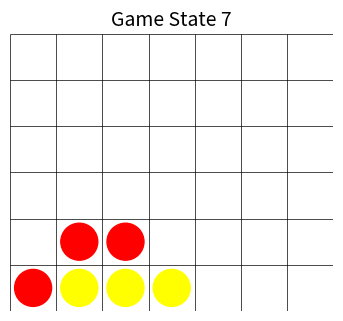

Generate this figure with matplotlib:
import numpy as np
import random
# from player import Player
from typing import Union
import matplotlib.pyplot as plt

# Feels sloppy?
TOKEN_MAP = {'red':1,'yellow':2}

class Board:

    TOKEN_1 = 1
    TOKEN_2 = 2

    def __init__(self) -> None:
        self.grid = np.zeros((6,7))
        self.turn_token = self.TOKEN_1

    def __str__(self) -> str:
        return str(self.grid)

    def __repr__(self) -> str:
        return str(self.grid)

    def check_winner(self, token: int) -> bool:
        """Check to see if the provided token has won the game. Start in the top left and move right and down."""

        for row in range(6):
            for col in range(7):
                # Skip if the current cell is not occupied by the token
                if self.grid[row, col] != token:
                    continue

                # Check horizontal (only if there are enough columns to the right)
                if col <= 3 and all(self.grid[row, col + i] == token for i in range(4)):
                    return True

                # Check vertical (only if there are enough rows below)
                if row <= 2 and all(self.grid[row + i, col] == token for i in range(4)):
                    return True

                # Check diagonal (bottom-left to top-right)
                if row <= 2 and col <= 3 and all(self.grid[row + i, col + i] == token for i in range(4)):
                    return True

                # Check diagonal (bottom-right to top-left)
                if row <= 2 and col >= 3 and all(self.grid[row + i, col - i] == token for i in range(4)):
                    return True

        return False


    def check_any_winner(self) -> bool:
        '''Check if either player has won the game.'''
        return self.check_winner(self.TOKEN_1) or self.check_winner(self.TOKEN_2)

    @staticmethod
    def from_lists(board_data:list[list]) -> 'Board':
        '''Convert a list of strings to a Board object.'''
        board = Board()
        for row in range(6):
            for col in range(7):
                cell_value = board_data[row][col]
                if cell_value is not None:
                    board.grid[row,col] = TOKEN_MAP[cell_value]
        
        return board


    @staticmethod
    def from_turn_sequence(turn_sequence:list[int]) -> 'Board':
        '''Convert a list of turn sequences into a Board object.'''
        board = Board()
        for turn in turn_sequence:
            board.make_move(turn,board.turn_token)
        return board
    

    def is_full(self) -> bool:
        '''Check if the board is full.'''
        return np.all(self.grid != 0)
    
    def is_tie(self) -> bool:
        '''Check if the game is a tie.'''
        return self.is_full() and not self.check_any_winner()
    
    def get_random_move(self) -> int:
        '''Return a random column from the columns that are still playable.'''

        return np.random.choice(self.get_playable_cols())
    
    def make_move(self, column:int, token:int) -> None:
        '''Make the specified move on the board.'''

        if self.is_call_full(column):
            raise ValueError('This column is already full. You cannot make a move here.')

        # Find the first empty row in the column when looking from the bottom up.
        empty_rows = np.where(self.grid[:,column] == 0)[0]
        lowest_empty_row = empty_rows[-1]
        self.grid[lowest_empty_row,column] = token
        self.turn_token = switch_token(token)
    
    def is_call_full(self,column:int) -> bool:
        '''Check if the column is full.'''
        return self.grid[0,column] != 0
    
    def get_playable_cols(self) -> list[int]:
        '''Return a list of columns that are not full.'''
        return np.where(self.grid[0] == 0)[0]
    
    def game_over(self) -> bool:
        '''Check if the game is over.'''
        return self.check_any_winner() or self.is_full()
    
    def get_copy(self) -> 'Board':
        '''Return a copy of the board so that we don't modify the original board.'''
        board = Board()
        board.grid = self.grid.copy()
        board.turn_token = self.turn_token
        return board
    
    @property
    def turn(self) -> str:
        '''Return the number of the current turn. Starting at 1 means it will be # of tokens played + 1.'''
        tokens_played = np.sum(self.grid != 0)
        return tokens_played + 1
    
    
    def check_for_obvious_move(self, token: int) -> Union[int, None]:
        """Check if there is an obvious move to make (a single move that will result in a win)
        or if there is an opponent's move to block."""

        # Check if there is a winning move for the current player
        for col in self.get_playable_cols():
            board = self.get_copy()
            board.make_move(col, token)
            if board.check_winner(token):
                return col  # Return the winning move

        # Check if there is a move that needs to be blocked (opponent's winning move)
        opponent_token = 2 if token == 1 else 1
        for col in self.get_playable_cols():
            board = self.get_copy()
            board.make_move(col, opponent_token)
            if board.check_winner(opponent_token):
                return col  # Return the blocking move

        # No obvious move found
        return None



    def display_board(self, player1_color='red', player2_color='yellow', empty_color='white', line_color='black', background_color='white'):
        """
        Visualize each Connect 4 game state as a separate plot with grid lines.

        Args:
        - states (list of np.ndarray): A list of 7x6 numpy arrays representing the game states.
        - player1_color (str): Color for player 1 discs.
        - player2_color (str): Color for player 2 discs.
        - empty_color (str): Color for empty slots.
        - line_color (str): Color for the grid lines.
        """
        n_rows, n_cols = (6,7)

        fig, ax = plt.subplots(figsize=(n_cols, n_rows * 0.6))

        fig.patch.set_facecolor(background_color)
        
        # Set the background color of the axes
        ax.set_facecolor(background_color)
            
        # Draw the Connect 4 grid
        for row in range(n_rows):
            for col in range(n_cols):
                value = self.grid[row, col]
                if value == 0:  # Empty slot
                    color = empty_color
                elif value == 1:  # Player 1
                    color = player1_color
                elif value == 2:  # Player 2
                    color = player2_color
                else:
                    raise ValueError("Invalid grid value: must be 0, 1, or 2.")
                
                # # Draw a circle for the slot
                ax.add_patch(plt.Circle((col + 0.5, n_rows - row - 0.5), 0.4, color=color))

        # Add grid lines
        for row in range(n_rows + 1):
            ax.hlines(row, 0, n_cols, colors=line_color, linewidth=0.5)  # Horizontal lines
        for col in range(n_cols + 1):
            ax.vlines(col, 0, n_rows, colors=line_color, linewidth=0.5)  # Vertical lines

        # Set grid limits and remove axes
        ax.set_xlim(0, n_cols)
        ax.set_ylim(0, n_rows)
        ax.set_aspect('equal')
        ax.axis('off')

        # # Set a title for each grid
        ax.set_title(f"Game State {self.turn}", fontsize=14)

        # Show the plot
        plt.show()
        # return fig, ax





class Node:
    def __init__(self, state: Board, parent=None):
        self.state = state  # Board state
        self.parent:Node = parent  # Parent node
        self.children:list[Node] = []  # List of child nodes
        self.visits = 0  # Visit count
        self.value = 0  # Accumulated value (e.g., win/loss)

    def is_fully_expanded(self) -> bool:
        '''Check if all possible moves have been expanded. This is the case when the number of children is equal
          to the number of playable columns.'''
        
        return len(self.children) == len(self.state.get_playable_cols())
    
    @property
    def col_choice(self) -> int:
        '''Return the column choice that led to this node. (what column is different from this node and its parent)'''
        if self.parent is None:
            return None
 
        parent_grid = self.parent.state.grid
        current_grid = self.state.grid

        diff = current_grid - parent_grid
        col_choice = int(np.where(diff != 0)[1][0])
        return col_choice
    
    def __repr__(self) -> str:
        # Show some stats about the node
        return f'Col({self.col_choice}) - V: {self.visits} - W: {self.value} - D: {self.depth}'
    
    def __str__(self) -> str:
        return f'Col({self.col_choice})'
    
    def calc_ucb(self, exploration_weight=1.4) -> float:
        '''Calculate the Upper Confidence Bound (UCB) for the node.'''

        if self.visits == 0:
            return float('inf')
        
        avg_reward = self.value / self.visits
        exploration_term = np.sqrt(np.log(self.parent.visits) / self.visits)

        ucb = avg_reward + exploration_weight * exploration_term
        return ucb

    def best_child(self, exploration_weight=1.4) -> 'Node':
        '''Select the child node with the best UCB value. '''


        child_ucbs = [child.calc_ucb(exploration_weight) for child in self.children]
        # Could prolly break ties randomly instead of always choosing the first one

        return self.children[np.argmax(child_ucbs)]
    
    @property
    def depth(self) -> int:
        '''Return the depth of the node in the tree.'''
        if self.parent is None:
            return 0
        return 1 + self.parent.depth


def switch_token(token:int) -> int:
    '''Switch the token from 1 to 2 and vice versa.'''
    return Board.TOKEN_1 if token == Board.TOKEN_2 else Board.TOKEN_2    


# Updated mcts function with token counting logic
def monte_carlo_tree_search(root_state: Board, perspective_token: int, itermax=100, exploration_weight=1.4) -> int:
    # Initialize the root node of the search tree with the provided board state
    root = Node(root_state)

    # Perform a specified number of simulations (iterations)
    for sim in range(itermax):
        node = root  # Start at the root node for each simulation

        # Selection Phase:
        # Traverse the tree, selecting child nodes based on their exploration-exploitation balance.
        # This continues until we reach a node that is not fully expanded or a leaf node.
        while node.is_fully_expanded() and node.children:
            node = node.best_child(exploration_weight)

        # Expansion Phase:
        # If the selected node is not fully expanded, add one or more child nodes corresponding to possible moves.
        if not node.is_fully_expanded():
            possible_moves = node.state.get_playable_cols()  # Get available moves (playable columns)
            for move in possible_moves:
                new_state = node.state.get_copy()  # Create a copy of the current board state
                new_state.make_move(move, new_state.turn_token)  # Make the move on the new state
                child_node = Node(new_state, parent=node)  # Create a new node with the updated state
                node.children.append(child_node)  # Add the new node as a child
            node = random.choice(node.children)  # Choose one of the newly added child nodes for simulation

        # Simulation Phase:
        # Simulate a random game from the current node's state until the game ends (win/loss/tie).
        result = simulate_game(node.state, perspective_token)

        # Backpropagation Phase:
        # Propagate the simulation result up the tree, updating visit counts and node values.
        while node is not None:
            node.visits += 1  # Increment the visit count for the node
            node.value += result  # Update the accumulated value (e.g., win/loss score)
            node = node.parent  # Move up to the parent node

    # After all simulations, select the child node with the best win rate (exploitation only)
    best_move_node = root.best_child(exploration_weight=0)

    # Extract the column choice that corresponds to the best move found
    best_move_col = best_move_node.col_choice

    return best_move_col  # Return the column that leads to the best move




def simulate_game(board_state:Board,perspective_token:int) -> int:

    # We want to implement a Monte Carlo simulation to determine the best move to make.
    board = board_state.get_copy()

    other_token = switch_token(perspective_token)

    turn_token = perspective_token
    
    while board.game_over() == False:

        obvious_move = board.check_for_obvious_move(turn_token)
        if obvious_move is not None:
            move = obvious_move
        else:
            move = board.get_random_move()

        # Make the move
        board.make_move(move,turn_token)

        # Switch the turn token
        turn_token = switch_token(turn_token)

    # Check for win, loss or tie and distribute points accordingly
    if board.check_winner(perspective_token):
        return 1
    elif board.check_winner(other_token):
        return -1
    else:
        return 0 


    

if __name__ == '__main__':
    # Test the functionality of Monte Carlo Tree Search
    board = Board()
    board.make_move(0,1)
    board.make_move(1,2)
    board.make_move(1,1)
    board.make_move(2,2)
    board.make_move(2,1)
    board.make_move(3,2)

    board.display_board()

    # Now we can test out the MCTS algorithm
    # best_move = monte_carlo_tree_search(board,1,itermax=100)

    # print(f'The best move to make is column {best_move}')
    print(board)

